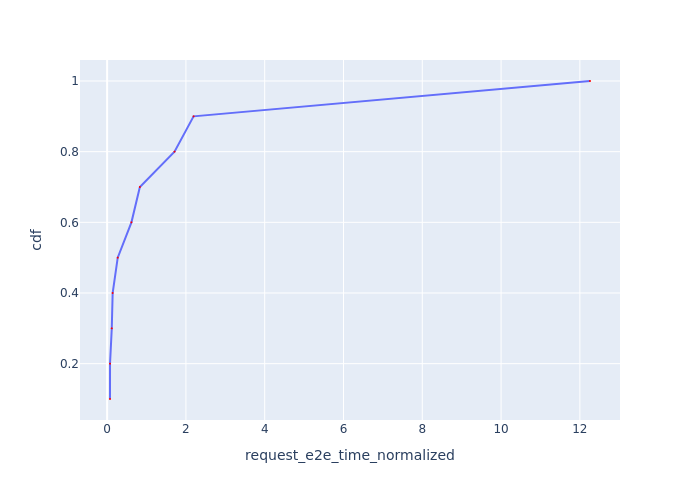

Values plotted in this chart, from the file beside it:
Request Id, request_e2e_time_normalized, cdf
0_2, 0.07313, 0.1
0_1, 0.07353, 0.2
0_3, 0.1184, 0.3
0_7, 0.1406, 0.4
0_8, 0.269, 0.5
0_9, 0.6172, 0.6
0_10, 0.8315, 0.7
0_5, 1.711, 0.8
0_4, 2.195, 0.9
0_6, 12.26, 1.0
